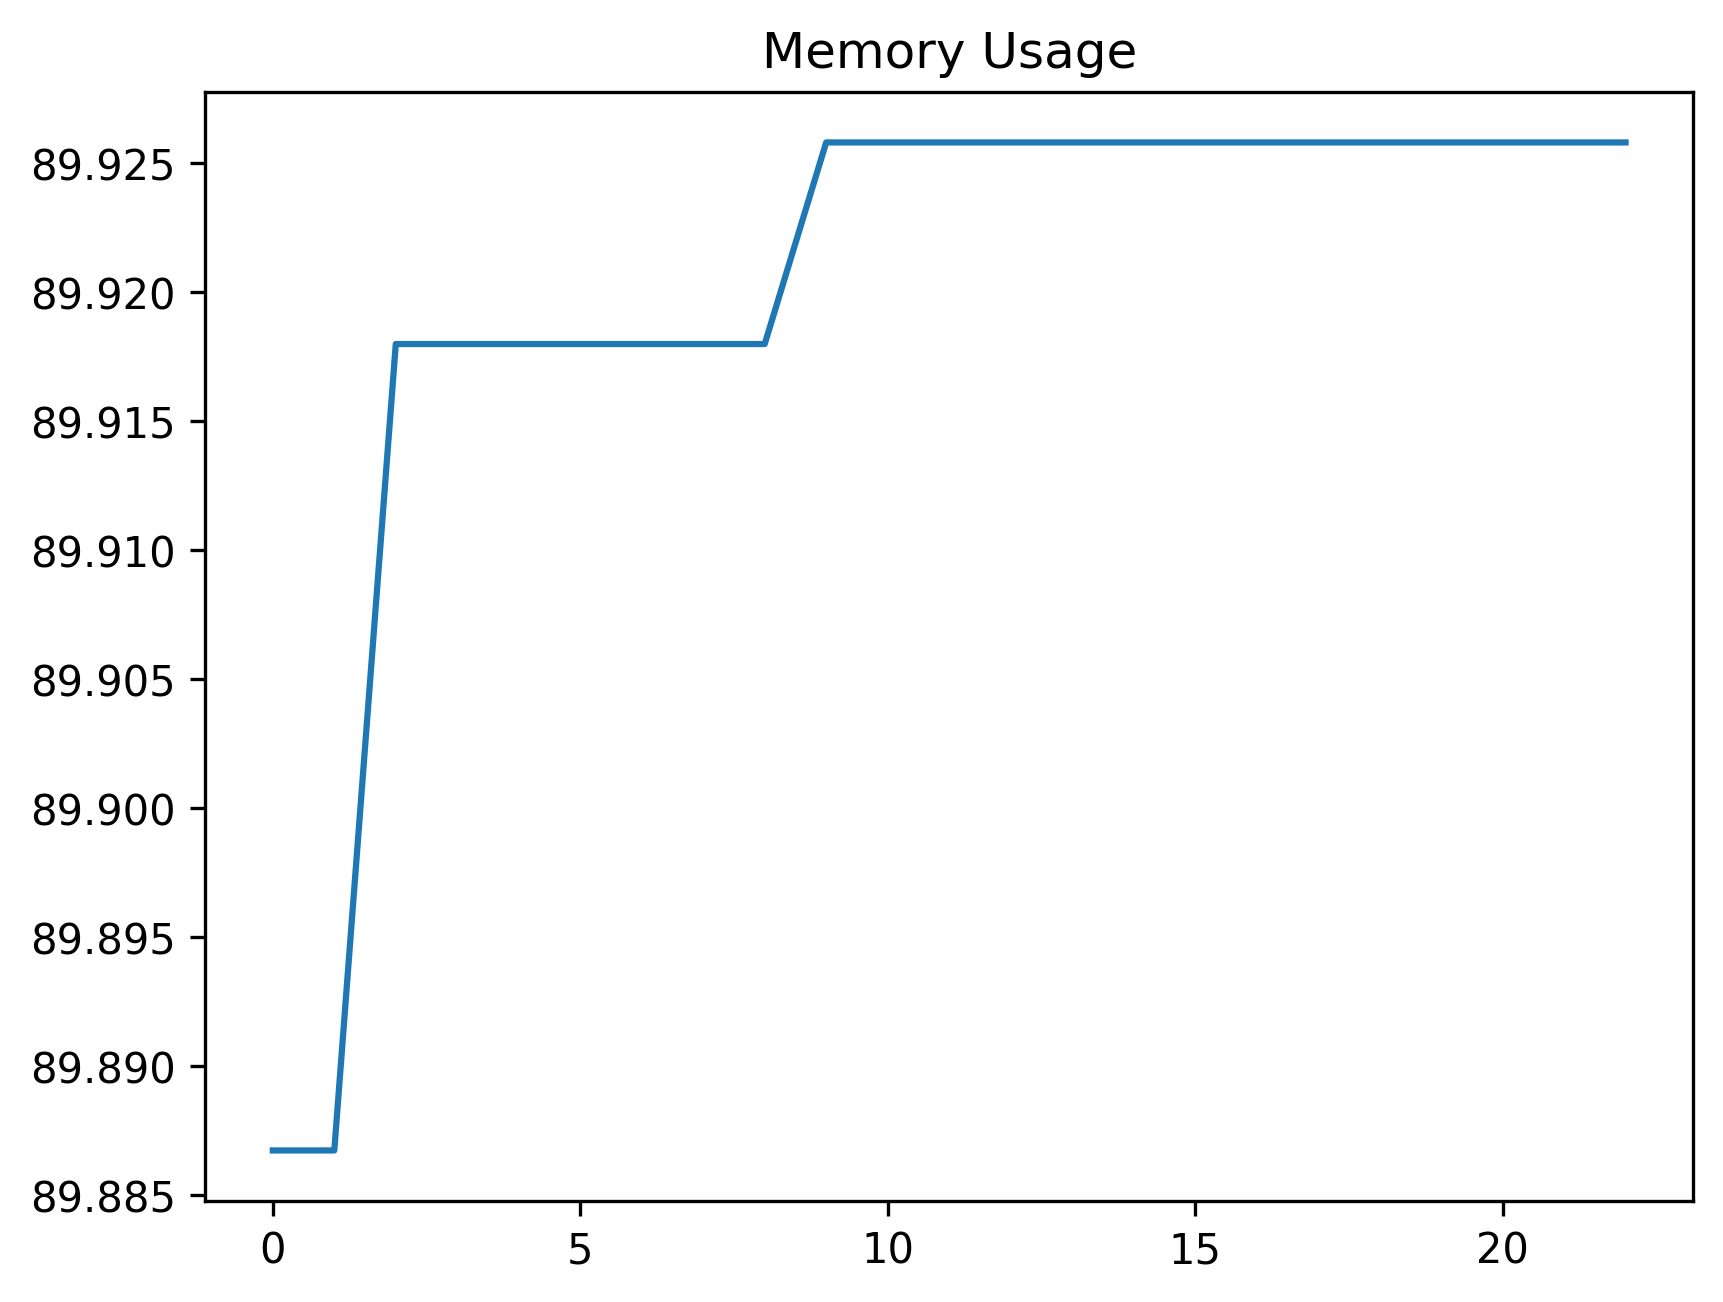

The data file committed next to this chart (first rows):
date_time, name, memory
2024-02-07 09:25:02.803750, start, 89.89
2024-02-07 09:25:02.807757, create_uuid, 89.89
2024-02-07 09:25:16.532713, create_work_order_record_button, 89.92
2024-02-07 09:25:22.546428, perform_work_order_record_filtering, 89.92
2024-02-07 09:25:22.578076, wait_for_record_to_be_available, 89.92
2024-02-07 09:25:22.939515, select_work_order_record, 89.92
2024-02-07 09:25:24.217358, start, 89.92
2024-02-07 09:25:24.478215, open_planning_tab, 89.92
2024-02-07 09:25:24.529436, wait_for_planning_tab_to_be_visible, 89.92
2024-02-07 09:25:24.944882, perform_hover_on_date_picker_button, 89.93
2024-02-07 09:25:25.025482, click_date_picker_button, 89.93
2024-02-07 09:25:25.260164, wait_for_dialog_to_be_visible, 89.93
2024-02-07 09:25:25.352684, wait_for_calendar_to_be_visible, 89.93
2024-02-07 09:25:25.423868, assert_current_view_is_date_view, 89.93
2024-02-07 09:25:25.565985, click_next_button, 89.93
2024-02-07 09:25:25.691811, click_previous_button, 89.93
2024-02-07 09:25:25.755194, start, 89.93
2024-02-07 09:25:25.896974, select_month_view, 89.93
2024-02-07 09:25:25.969953, wait_for_month_view_perspective_element, 89.93
2024-02-07 09:25:26.037517, wait_month_view_is_visible, 89.93
2024-02-07 09:25:26.182649, select_a_month, 89.93
2024-02-07 09:25:26.219976, wait_for_calendar_to_be_visible, 89.93
2024-02-07 09:25:26.302673, assert_current_view, 89.93
